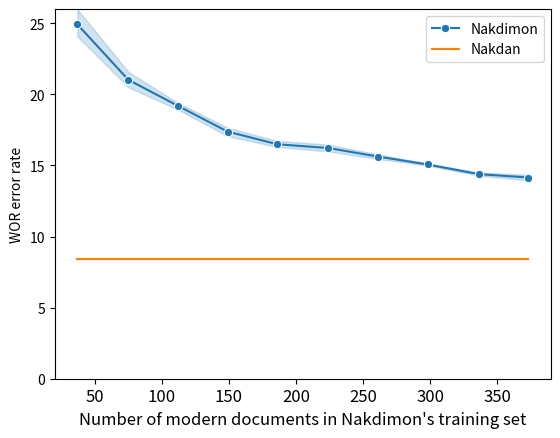

Write the Python code that produced this figure.
import numpy as np
import pandas as pd
import matplotlib.pyplot as plt
import seaborn as sns


results = [
  #   r  , cha     , dec     , wor     , voc
    [0.1, 0.898022, 0.941791, 0.730089, 0.790349],
    [0.1, 0.907983, 0.947288, 0.746686, 0.805641],
    [0.1, 0.909339, 0.948013, 0.756906, 0.808338],
    [0.1, 0.910473, 0.948737, 0.757871, 0.81078],
    [0.1, 0.910393, 0.94853,  0.761774, 0.8147],
    [0.2, 0.921098, 0.955005, 0.782228, 0.833589],
    [0.2, 0.921384, 0.955211, 0.783685, 0.832101],
    [0.2, 0.921859, 0.95526,  0.788762, 0.836588],
    [0.2, 0.928058, 0.958799, 0.796022, 0.844013],
    [0.2, 0.927519, 0.958676, 0.797943, 0.846828],
    [0.3, 0.929646, 0.959993, 0.804771, 0.851261],
    [0.3, 0.929712, 0.959984, 0.80654,  0.853802],
    [0.3, 0.931107, 0.960884, 0.807965, 0.854223],
    [0.3, 0.932764, 0.961357, 0.808793, 0.855598],
    [0.3, 0.932484, 0.961512, 0.812267, 0.856918],
    [0.4, 0.936546, 0.96386,  0.822286, 0.866843],
    [0.4, 0.935857, 0.963207, 0.824132, 0.865466],
    [0.4, 0.937018, 0.964095, 0.824572, 0.867156],
    [0.4, 0.93854,  0.965087, 0.82832,  0.867609],
    [0.4, 0.94117,  0.966382, 0.831514, 0.877483],
    [0.5, 0.940108, 0.965908, 0.830636, 0.874788],
    [0.5, 0.942086, 0.96687,  0.834623, 0.876376],
    [0.5, 0.9431,   0.967516, 0.835859, 0.87881],
    [0.5, 0.942016, 0.967019, 0.836506, 0.881143],
    [0.5, 0.942875, 0.96751,  0.837655, 0.881893],
    [0.6, 0.942889, 0.967467, 0.834149, 0.879263],
    [0.6, 0.94241,  0.967134, 0.835282, 0.879975],
    [0.6, 0.942999, 0.967409, 0.837874, 0.879422],
    [0.6, 0.944271, 0.96841,  0.84033,  0.88526],
    [0.6, 0.944287, 0.968416, 0.840918, 0.88462],
    [0.7, 0.945244, 0.968931, 0.840901, 0.885507],
    [0.7, 0.944691, 0.968439, 0.84286,  0.886661],
    [0.7, 0.945565, 0.968863, 0.844009, 0.88787,],
    [0.7, 0.94545,  0.969033, 0.84419,  0.888327],
    [0.7, 0.947342, 0.970026, 0.846682, 0.890258],
    [0.8, 0.94755,  0.970202, 0.847723, 0.891049],
    [0.8, 0.948123, 0.970388, 0.849016, 0.891005],
    [0.8, 0.947261, 0.970096, 0.849468, 0.891794],
    [0.8, 0.948495, 0.970793, 0.850103, 0.892667],
    [0.8, 0.947547, 0.970207, 0.850174, 0.892045],
    [0.9, 0.95029,  0.971653, 0.853899, 0.898095],
    [0.9, 0.949553, 0.971291, 0.855798, 0.89668,],
    [0.9, 0.950043, 0.971714, 0.855912, 0.897163],
    [0.9, 0.950754, 0.972088, 0.857229, 0.89916,],
    [0.9, 0.95033,  0.971725, 0.857454, 0.900025],
    [  1, 0.95109,  0.972268, 0.85568,  0.898633],
    [  1, 0.950829, 0.972174, 0.856407, 0.89867,],
    [  1, 0.95127,  0.972382, 0.858379, 0.90111,],
    [  1, 0.952334, 0.972927, 0.860708, 0.903797],
    [  1, 0.951377, 0.972402, 0.861084, 0.904752],
]

results = np.array([
  #   r  , cha     , dec     , wor     , voc
    [0.1, 0.898022, 0.941791, 0.730089, 0.790349],
    [0.1, 0.907983, 0.947288, 0.746686, 0.805641],
    [0.1, 0.909339, 0.948013, 0.756906, 0.808338],
    [0.1, 0.910473, 0.948737, 0.757871, 0.810780],
    [0.1, 0.910393, 0.94853,  0.761774, 0.814700],
    [0.2, 0.921098, 0.955005, 0.782228, 0.833589],
    [0.2, 0.921384, 0.955211, 0.783685, 0.832101],
    [0.2, 0.921859, 0.95526,  0.788762, 0.836588],
    [0.2, 0.928058, 0.958799, 0.796022, 0.844013],
    [0.2, 0.927519, 0.958676, 0.797943, 0.846828],
    [0.3, 0.929646, 0.959993, 0.804771, 0.851261],
    [0.3, 0.929712, 0.959984, 0.806540, 0.853802],
    [0.3, 0.931107, 0.960884, 0.807965, 0.854223],
    [0.3, 0.932764, 0.961357, 0.808793, 0.855598],
    [0.3, 0.932484, 0.961512, 0.812267, 0.856918],
    [0.4, 0.936546, 0.96386,  0.822286, 0.866843],
    [0.4, 0.935857, 0.963207, 0.824132, 0.865466],
    [0.4, 0.937018, 0.964095, 0.824572, 0.867156],
    [0.4, 0.93854,  0.965087, 0.828320, 0.867609],
    [0.4, 0.94117,  0.966382, 0.831514, 0.877483],
    [0.5, 0.940108, 0.965908, 0.830636, 0.874788],
    [0.5, 0.942086, 0.96687,  0.834623, 0.876376],
    [0.5, 0.9431,   0.967516, 0.835859, 0.878810],
    [0.5, 0.942016, 0.967019, 0.836506, 0.881143],
    [0.5, 0.942875, 0.96751,  0.837655, 0.881893],
    [0.6, 0.942889, 0.967467, 0.834149, 0.879263],
    [0.6, 0.94241,  0.967134, 0.835282, 0.879975],
    [0.6, 0.942999, 0.967409, 0.837874, 0.879422],
    [0.6, 0.944271, 0.96841,  0.84033,  0.885260],
    [0.6, 0.944287, 0.968416, 0.840918, 0.884620],
    [0.7, 0.945244, 0.968931, 0.840901, 0.885507],
    [0.7, 0.944691, 0.968439, 0.84286,  0.886661],
    [0.7, 0.945565, 0.968863, 0.844009, 0.887870],
    [0.7, 0.94545,  0.969033, 0.84419,  0.888327],
    [0.7, 0.947342, 0.970026, 0.846682, 0.890258],
    [0.8, 0.94755,  0.970202, 0.847723, 0.891049],
    [0.8, 0.948123, 0.970388, 0.849016, 0.891005],
    [0.8, 0.947261, 0.970096, 0.849468, 0.891794],
    [0.8, 0.948495, 0.970793, 0.850103, 0.892667],
    [0.8, 0.947547, 0.970207, 0.850174, 0.892045],
    [0.9, 0.95029,  0.971653, 0.853899, 0.898095],
    [0.9, 0.949553, 0.971291, 0.855798, 0.896680],
    [0.9, 0.950043, 0.971714, 0.855912, 0.897163],
    [0.9, 0.950754, 0.972088, 0.857229, 0.899160],
    [0.9, 0.95033,  0.971725, 0.857454, 0.900025],
    [  1, 0.95109,  0.972268, 0.85568,  0.898633],
    [  1, 0.950829, 0.972174, 0.856407, 0.898670],
    [  1, 0.95127,  0.972382, 0.858379, 0.901110],
    [  1, 0.952334, 0.972927, 0.860708, 0.903797],
    [  1, 0.951377, 0.972402, 0.861084, 0.904752],
])
# rs = pd.DataFrame([[results[i, 0], results[i, 3]] for i in range(0, 50, 5)])
#print(rs)
print(results[:, 3])
x = np.round(results[:, 0] * (413 - 40))
ax = sns.lineplot(x=x, y=100 * (1-results[:, 3]), label="Nakdimon", marker='o')
sns.lineplot(x=x, y=([100-91.56] * 50), label="Nakdan")


ax.set(xlabel="Number of modern documents in Nakdimon's training set",
       ylabel='WOR error rate')
ax.set(ylim=(0, 26))

ax.xaxis.label.set_fontsize(12)
for l in ax.get_xticklabels():
    l.set_fontsize(12)

plt.show()
